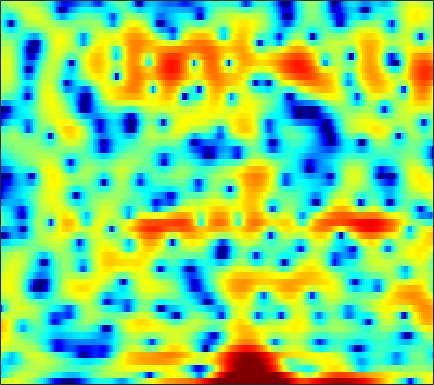

The table this chart was drawn from, first rows:
2.0736, 2.351, 2.6784, 2.9441, 3.0958, 3.2242, 3.2664, 3.2328, 3.1121, 2.8912, 2.5689, 2.2682, 1.768, 1.14, 0.57719, -0.25578, -1.2302, -2.0246, -3.2305, -4.5526, -5.9917, -7.1182, -8.7516, -10.484
-5.538, -4.13, -2.558, -1.277, -0.4678, 0.433, 1.143, 1.576, 2.016, 2.325, 2.504, 2.564, 2.542, 2.42, 2.261, 1.974, 1.601, 1.271, 0.7794, 0.2315, -0.3599, -0.8303, -1.489, -2.167
-5.877, -5.211, -4.338, -3.488, -2.888, -2.141, -1.452, -0.9754, -0.3945, 0.128, 0.5728, 0.8673, 1.187, 1.435, 1.569, 1.682, 1.725, 1.71, 1.637, 1.504, 1.319, 1.151, 0.8956, 0.6066
-4.615, -5.053, -5.696, -6.298, -6.587, -6.53, -5.836, -4.993, -3.655, -2.31, -1.099, -0.3065, 0.5867, 1.297, 1.717, 2.139, 2.414, 2.532, 2.586, 2.529, 2.38, 2.212, 1.925, 1.577
-0.7206, -1.578, -2.977, -4.63, -5.827, -6.679, -5.969, -4.701, -2.825, -1.135, 0.2382, 1.062, 1.918, 2.522, 2.828, 3.058, 3.1, 3.021, 2.776, 2.389, 1.866, 1.405, 0.7103, -0.04461
3.082, 2.829, 2.481, 2.149, 1.942, 1.74, 1.64, 1.632, 1.684, 1.774, 1.864, 1.903, 1.894, 1.793, 1.642, 1.323, 0.8508, 0.3823, -0.4069, -1.413, -2.69, -3.834, -5.663, -7.898
4.46, 4.229, 3.881, 3.512, 3.23, 2.848, 2.471, 2.2, 1.852, 1.518, 1.197, 0.9552, 0.6217, 0.2506, -0.06345, -0.5486, -1.142, -1.671, -2.499, -3.502, -4.705, -5.75, -7.346, -9.162
5.585, 5.208, 4.628, 3.96, 3.413, 2.629, 1.808, 1.204, 0.438, -0.2194, -0.7251, -0.9962, -1.23, -1.387, -1.486, -1.652, -1.896, -2.144, -2.575, -3.105, -3.731, -4.246, -4.937, -5.592
6.955, 6.448, 5.621, 4.586, 3.656, 2.155, 0.2853, -1.415, -4.09, -6.853, -8.062, -7.242, -5.331, -3.678, -2.785, -2.008, -1.634, -1.578, -1.773, -2.202, -2.806, -3.344, -4.087, -4.779
6.43, 6.049, 5.439, 4.665, 3.946, 2.75, 1.214, -0.1767, -2.265, -4.208, -4.928, -4.365, -2.998, -1.731, -1.028, -0.4966, -0.3792, -0.5544, -1.171, -2.195, -3.661, -5.125, -7.623, -10.74
1.472, 1.663, 2.06, 2.424, 2.611, 2.709, 2.629, 2.489, 2.242, 2.004, 1.825, 1.738, 1.671, 1.594, 1.496, 1.241, 0.7971, 0.3251, -0.5371, -1.698, -3.201, -4.579, -6.745, -9.086
-11.52, -6.561, -2.792, -0.4686, 0.7207, 1.822, 2.513, 2.83, 3.05, 3.097, 3.004, 2.869, 2.615, 2.285, 1.996, 1.551, 1.041, 0.6223, 0.008976, -0.6868, -1.425, -1.996, -2.782, -3.532
-2.29, -1.524, -0.3337, 0.7837, 1.485, 2.17, 2.597, 2.758, 2.759, 2.556, 2.183, 1.805, 1.205, 0.532, 0.006887, -0.6476, -1.24, -1.613, -1.971, -2.202, -2.309, -2.313, -2.265, -2.182
1.618, 2.043, 2.548, 2.927, 3.118, 3.231, 3.126, 2.89, 2.375, 1.603, 0.5801, -0.354, -1.802, -3.423, -4.7, -6.329, -7.588, -8.148, -8.284, -7.747, -6.817, -5.976, -4.756, -3.546
3.017, 3.432, 3.817, 4.016, 4.024, 3.835, 3.397, 2.891, 1.96, 0.6774, -1.003, -2.567, -5.174, -8.544, -11.83, -17.86, -26.74, -27.8, -22.88, -19.64, -15.98, -13.12, -9.641, -6.711
3.232, 3.626, 3.993, 4.163, 4.145, 3.917, 3.445, 2.916, 1.949, 0.6705, -0.9589, -2.425, -4.771, -7.533, -9.861, -13.2, -16.38, -18.42, -20.65, -21.68, -18.38, -14.89, -10.8, -7.535
2.371, 2.864, 3.357, 3.642, 3.72, 3.642, 3.345, 2.969, 2.256, 1.329, 0.1752, -0.8218, -2.293, -3.863, -5.066, -6.625, -7.952, -8.761, -9.405, -9.47, -8.893, -8.145, -6.833, -5.343
1.085, 1.797, 2.541, 3.048, 3.284, 3.4, 3.305, 3.107, 2.676, 2.051, 1.246, 0.5332, -0.5537, -1.765, -2.725, -4.06, -5.39, -6.342, -7.386, -7.97, -7.934, -7.443, -6.327, -4.955
0.3428, 1.138, 1.974, 2.586, 2.912, 3.177, 3.252, 3.192, 2.971, 2.571, 2, 1.454, 0.5581, -0.569, -1.569, -3.186, -5.243, -7.222, -10.92, -16.83, -19.55, -14.14, -9.146, -5.93
-0.4423, 0.153, 0.8053, 1.335, 1.648, 1.968, 2.17, 2.232, 2.195, 2.042, 1.761, 1.451, 0.9156, 0.2139, -0.4462, -1.506, -2.77, -3.836, -5.327, -6.503, -6.706, -6.03, -4.53, -2.938
-2.486, -2.174, -1.74, -1.32, -1.028, -0.6809, -0.3693, -0.1753, 0.01947, 0.1415, 0.203, 0.2163, 0.1814, 0.1009, -0.002414, -0.1755, -0.4026, -0.5601, -0.7133, -0.7425, -0.6105, -0.3853, 0.0283, 0.5147
-6.361, -6.481, -6.255, -5.709, -5.186, -4.506, -3.992, -3.685, -3.364, -3.073, -2.727, -2.399, -1.882, -1.298, -0.8498, -0.2853, 0.1973, 0.5128, 0.881, 1.209, 1.526, 1.753, 2.047, 2.333
-14.98, -19.3, -16.64, -11.95, -9.813, -8.163, -7.537, -7.563, -8.065, -8.744, -8.818, -8.106, -6.274, -4.257, -2.89, -1.376, -0.1714, 0.5212, 1.192, 1.631, 1.925, 2.085, 2.318, 2.598
-7.236, -8.246, -8.393, -7.687, -7.186, -7.008, -7.407, -8.293, -10.46, -14.48, -20.36, -16.66, -10.05, -5.792, -3.555, -1.374, 0.09929, 0.8285, 1.338, 1.336, 0.8441, 0.2708, -0.4794, -0.525
-1.449, -1.982, -2.654, -3.298, -3.796, -4.626, -5.617, -6.447, -7.494, -8.187, -8.146, -7.469, -5.864, -3.94, -2.482, -0.7916, 0.4551, 1.022, 1.273, 0.837, -0.5548, -2.474, -7.313, -13.63
-2.119, -2.525, -3.182, -4.009, -4.784, -6.042, -7.78, -9.394, -12.27, -15.56, -15.61, -12.84, -9.009, -5.932, -4.088, -2.12, -0.6243, 0.176, 0.871, 1.155, 1.129, 0.956, 0.784, 0.9723
-4.771, -4.917, -5.224, -5.702, -6.215, -7.144, -8.411, -9.625, -11.56, -13.22, -13.04, -11.3, -8.424, -5.837, -4.183, -2.335, -0.8841, 0.02748, 0.9838, 1.696, 2.22, 2.524, 2.863, 3.142
-8.462, -8.106, -7.689, -7.388, -7.247, -7.186, -7.197, -7.242, -7.205, -6.981, -6.431, -5.803, -4.731, -3.531, -2.606, -1.408, -0.2923, 0.4578, 1.344, 2.095, 2.696, 3.064, 3.421, 3.635
-13.38, -11.97, -10.49, -9.339, -8.622, -7.809, -7.12, -6.644, -6.049, -5.447, -4.798, -4.265, -3.508, -2.664, -1.995, -1.082, -0.141, 0.5377, 1.395, 2.166, 2.82, 3.217, 3.603, 3.818
-15.15, -13.85, -12.38, -11.1, -10.21, -9.064, -8.024, -7.301, -6.478, -5.793, -5.231, -4.856, -4.365, -3.791, -3.255, -2.362, -1.313, -0.4597, 0.6762, 1.721, 2.62, 3.166, 3.718, 4.05
-14.67, -15.14, -15.31, -14.45, -13.18, -11.23, -9.418, -8.333, -7.264, -6.656, -6.532, -6.76, -7.384, -8.121, -8.229, -7.066, -4.811, -2.997, -0.8131, 0.9769, 2.368, 3.172, 3.958, 4.433
-15.03, -18.15, -26.96, -23.84, -17.14, -12.28, -9.311, -7.811, -6.529, -5.975, -6.146, -6.833, -8.775, -12.67, -17.14, -13.53, -7.216, -4.032, -0.9987, 1.161, 2.715, 3.569, 4.353, 4.789
-9.826, -10.12, -10.21, -9.608, -8.723, -7.272, -5.861, -4.969, -4.044, -3.472, -3.221, -3.207, -3.344, -3.41, -3.235, -2.51, -1.311, -0.2639, 1.105, 2.287, 3.22, 3.741, 4.177, 4.33
-6.751, -6.281, -5.681, -5.047, -4.526, -3.8, -3.08, -2.579, -1.981, -1.486, -1.092, -0.8473, -0.5501, -0.234, 0.0384, 0.4652, 0.9737, 1.379, 1.909, 2.385, 2.757, 2.943, 3.045, 2.952
-4.774, -4.223, -3.551, -2.943, -2.519, -1.986, -1.496, -1.153, -0.7507, -0.3935, -0.08787, 0.1139, 0.3664, 0.5924, 0.7575, 0.9717, 1.171, 1.308, 1.464, 1.581, 1.646, 1.653, 1.613, 1.486
-2.785, -2.371, -1.858, -1.384, -1.065, -0.685, -0.3611, -0.1538, 0.07764, 0.2576, 0.4037, 0.4971, 0.5948, 0.6709, 0.7115, 0.7399, 0.7169, 0.6642, 0.5464, 0.3722, 0.1743, 0.04177, -0.08106, -0.09881
-1.084, -0.7748, -0.3817, -0.02569, 0.2076, 0.4484, 0.6063, 0.661, 0.673, 0.6165, 0.5278, 0.4588, 0.3798, 0.3448, 0.3281, 0.2832, 0.1668, -0.01636, -0.4368, -1.093, -1.954, -2.642, -3.33, -3.293
-0.7587, -0.393, 0.1082, 0.539, 0.7897, 0.9921, 1.013, 0.8994, 0.5579, 0.03833, -0.6064, -1.084, -1.506, -1.547, -1.324, -0.8766, -0.5059, -0.428, -0.7484, -1.717, -3.679, -6.253, -13.31, -19.12
-4.686, -3.755, -2.637, -1.74, -1.252, -0.8488, -0.7854, -0.9843, -1.683, -2.985, -5.13, -7.509, -11.51, -11.45, -8.211, -4.649, -2.369, -1.281, -0.4811, -0.3134, -0.6577, -1.108, -1.59, -1.292
-11.8, -9.822, -7.948, -6.515, -5.662, -4.79, -4.3, -4.197, -4.44, -5.224, -6.556, -7.905, -9.479, -9.139, -7.458, -4.914, -2.77, -1.523, -0.2495, 0.6266, 1.24, 1.597, 2.032, 2.488
-14.16, -14.05, -13.25, -11.66, -10.21, -8.465, -7.092, -6.343, -5.665, -5.296, -5.101, -4.979, -4.663, -4.094, -3.464, -2.429, -1.308, -0.4855, 0.5071, 1.367, 2.083, 2.526, 3.01, 3.373
-16.39, -22.51, -29.56, -17, -13.11, -9.879, -7.793, -6.723, -5.76, -5.105, -4.645, -4.293, -3.778, -3.098, -2.495, -1.56, -0.5662, 0.1887, 1.129, 1.971, 2.673, 3.094, 3.508, 3.758
-7.196, -8.04, -8.383, -7.875, -7.156, -6.186, -5.474, -5.141, -5.006, -5.174, -5.472, -5.648, -5.568, -4.883, -3.986, -2.548, -1.028, 0.03661, 1.307, 2.342, 3.13, 3.565, 3.928, 4.048
-0.8739, -1.185, -1.502, -1.68, -1.792, -2.011, -2.439, -2.969, -4.017, -5.662, -8.175, -11.07, -16.04, -13.7, -9.396, -5.172, -2.226, -0.5448, 1.2, 2.494, 3.39, 3.824, 4.099, 4.033
1.563, 1.574, 1.474, 1.252, 0.9674, 0.4171, -0.3423, -1.093, -2.366, -3.999, -5.958, -7.509, -8.937, -8.346, -6.713, -4.228, -1.975, -0.5391, 1.042, 2.224, 3.041, 3.396, 3.537, 3.283
1.794, 2.176, 2.41, 2.31, 2.054, 1.49, 0.6954, -0.04259, -1.238, -2.51, -3.718, -4.447, -4.998, -4.889, -4.358, -3.224, -1.832, -0.7748, 0.5112, 1.546, 2.284, 2.621, 2.747, 2.468
2.103, 2.619, 2.946, 2.906, 2.656, 2.026, 1.025, 0.04808, -1.511, -3.366, -5.568, -7.265, -9.056, -9.172, -8.081, -5.883, -3.723, -2.258, -0.6368, 0.6961, 1.656, 2.143, 2.448, 2.356
2.792, 3.162, 3.346, 3.222, 2.894, 2.122, 0.9595, -0.1638, -2.02, -4.497, -7.801, -11.1, -17.77, -18.9, -13.68, -9.104, -5.915, -4.059, -2.008, -0.382, 0.8746, 1.562, 2.149, 2.368
2.946, 3.25, 3.388, 3.211, 2.831, 2.027, 0.9248, -0.147, -1.913, -4.019, -6.194, -7.754, -9.391, -10.03, -9.827, -8.727, -6.949, -5.471, -3.507, -1.763, -0.2664, 0.671, 1.617, 2.221
2.457, 2.834, 3.063, 2.906, 2.567, 1.83, 0.7442, -0.3332, -2.112, -4.256, -6.765, -8.875, -12.06, -14.86, -15.78, -14.11, -11.23, -9.026, -6.269, -3.844, -1.764, -0.4498, 0.9991, 2.023
1.537, 1.972, 2.225, 2.149, 1.897, 1.255, 0.2241, -0.7611, -2.416, -4.586, -7.34, -9.998, -14.47, -19.88, -22.74, -20.39, -16.41, -13.53, -9.693, -6.289, -3.418, -1.623, 0.2868, 1.702
0.638, 0.9745, 1.148, 1.098, 0.8897, 0.402, -0.3059, -0.9975, -2.193, -3.698, -5.556, -7.256, -9.844, -12.85, -15.72, -21.73, -35.72, -19.22, -11.58, -6.916, -3.606, -1.69, 0.292, 1.802
-0.4621, -0.432, -0.5273, -0.7656, -0.987, -1.258, -1.493, -1.718, -2.082, -2.575, -3.322, -4.003, -5.082, -6.276, -7.128, -7.971, -7.848, -6.978, -5.148, -3.112, -1.237, -0.04028, 1.28, 2.289
-2.041, -2.586, -3.565, -4.693, -5.323, -5.459, -4.776, -3.988, -2.96, -2.196, -1.704, -1.49, -1.368, -1.366, -1.353, -1.255, -0.9901, -0.6648, -0.09309, 0.5701, 1.217, 1.654, 2.127, 2.44
-3.077, -4.169, -6.531, -10.69, -17.16, -21.19, -10.31, -6.63, -3.562, -1.604, -0.2675, 0.4322, 1.101, 1.555, 1.794, 2.044, 2.228, 2.338, 2.447, 2.491, 2.438, 2.325, 2.058, 1.663
-2.613, -3.021, -3.863, -4.873, -5.396, -5.227, -4, -2.749, -1.145, 0.2094, 1.265, 1.871, 2.473, 2.884, 3.08, 3.217, 3.229, 3.157, 2.947, 2.587, 2.058, 1.523, 0.5988, -0.5914
-1.983, -1.577, -1.213, -0.9556, -0.7375, -0.3653, 0.1364, 0.5746, 1.164, 1.717, 2.169, 2.44, 2.686, 2.808, 2.83, 2.756, 2.574, 2.355, 1.939, 1.36, 0.5761, -0.18, -1.461, -3.16
-0.9893, -0.2524, 0.4968, 1.065, 1.392, 1.745, 2.027, 2.182, 2.332, 2.395, 2.365, 2.285, 2.116, 1.889, 1.693, 1.413, 1.1, 0.835, 0.4132, -0.1306, -0.8528, -1.53, -2.662, -4.095
